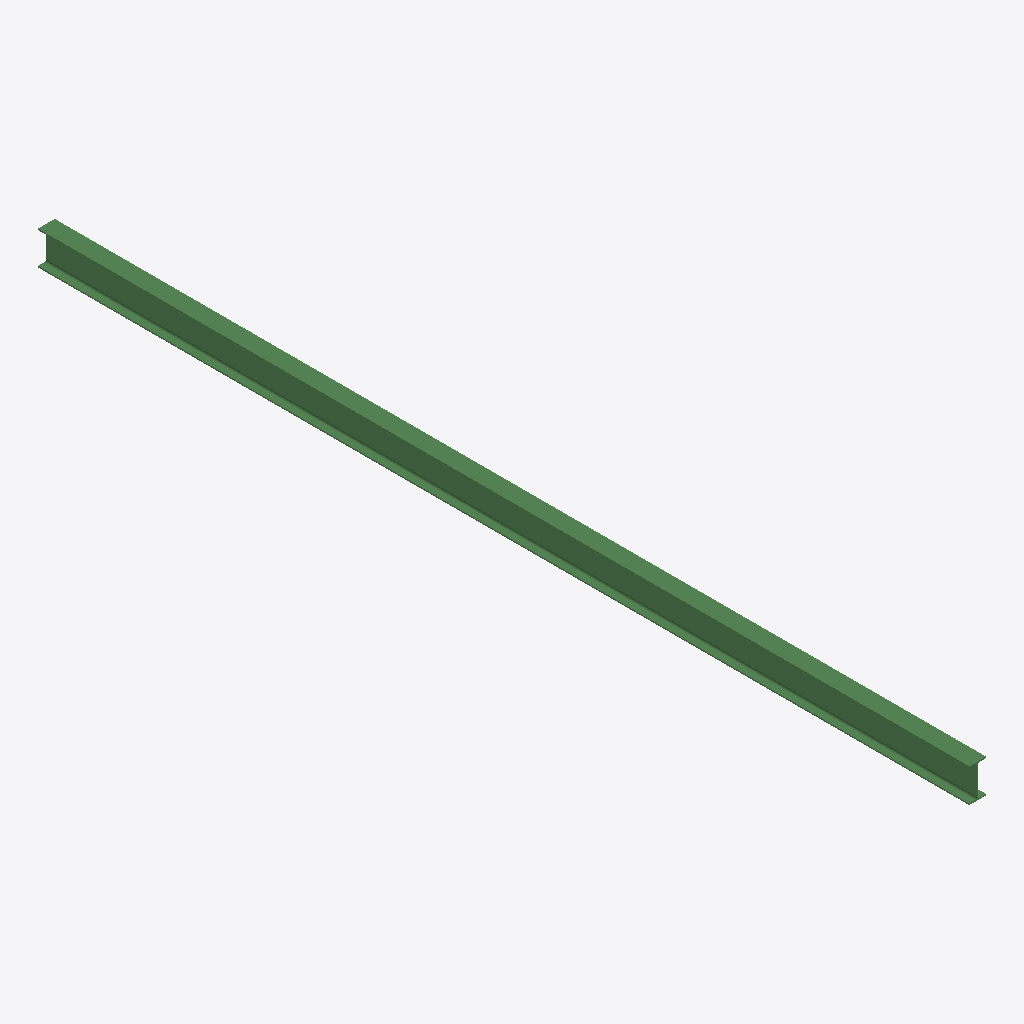
Isometric view of an IFC building model (IFC-SPF (STEP), schema IFC2X3, length unit millimetre), seen from the south-west, elements coloured by IFC class: 1 beam (green).
Extent 0.1 m × 7.5 m × 0.3 m (x, y, z). Storeys (1): Undefined at 0.00 m. Elements (1): 1 IfcBeam.

HEADER;
FILE_DESCRIPTION(('ViewDefinition[AISC_Steel_Detailing]','Option [BaseQuantities:Off]','Option [GridExport:On]','Option [Assemblies:Off]','Option [Bolts:On]','Option [Rebars:On]','Option [PourObjects:Off]','Option [Welds:On]','Option [SurfaceTreatments:On]','Option [LocationBy:0]','Option [ViewColors:Off]','Option [SectionedSpine:Off]','[2 more]'),'2;1');
FILE_NAME('b_591_Qty_1.ifc','2026-05-16T11:53:09',('GIOVANNIPC\\gcorrea'),('Structural Designer'),'IFC Database version: Work','Tekla Structures 2020 Service Pack 5, IFC Export','');
FILE_SCHEMA(('IFC2X3'));
ENDSEC;
DATA;
#37=IFCPROJECT('2G7ZFDNE16yBDU14FA92Me',#5,'Proyecto',$,$,$,$,(#11),#36);
#39=IFCSITE('2xvEzEinjBTea80yOTcujY',#5,'Obra',$,$,#38,$,$,.ELEMENT.,$,$,$,$,$);
#41=IFCBUILDING('2_p8FuSHz6Awb1WHGpOHPE',#5,'Undefined',$,$,#40,$,$,.ELEMENT.,$,$,$);
#43=IFCBUILDINGSTOREY('29hdEUCErFze9E_VIAceOd',#5,'Undefined',$,$,#42,$,$,.ELEMENT.,0.0);
#59=IFCBEAM('16upY2DvX9P9CyzLNu863n',#44,'BEAM','IPE270','IPE270',#48,#58,'ID46e33882-3798-4964-933c-f555f82060f1');
ENDSEC;
